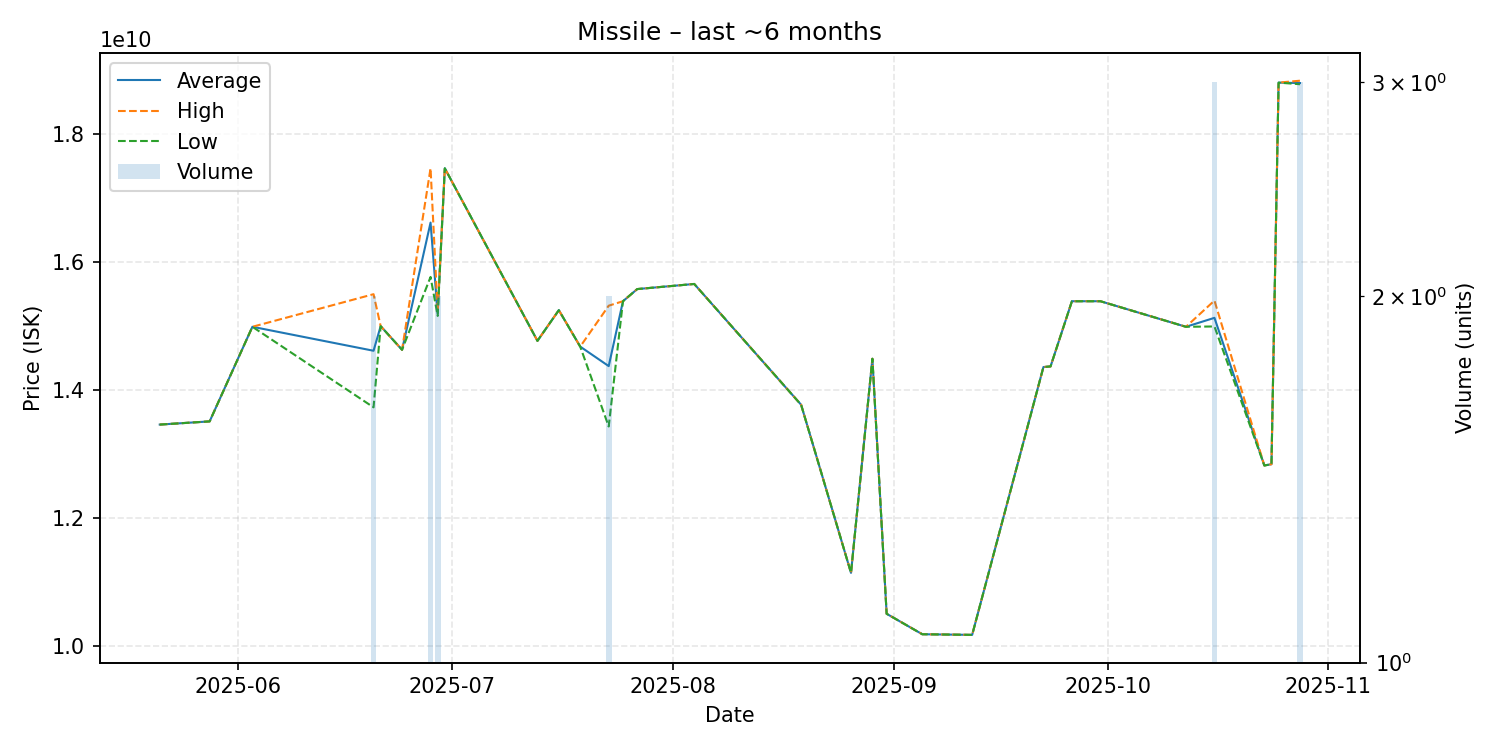

Values plotted in this chart, from the file beside it:
date, average, highest, lowest, order_count, volume
2025-05-21, 13460000000, 13460000000, 13460000000, 1, 1
2025-05-28, 13510000000, 13510000000, 13510000000, 1, 1
2025-06-03, 14990000000, 14990000000, 14990000000, 1, 1
2025-06-20, 14615000000, 15500000000, 13730000000, 2, 2
2025-06-21, 15000000000, 15000000000, 15000000000, 1, 1
2025-06-24, 14630000000, 14630000000, 14630000000, 1, 1
2025-06-28, 16620000000, 17470000000, 15770000000, 2, 2
2025-06-29, 15195000000, 15230000000, 15160000000, 2, 2
2025-06-30, 17470000000, 17470000000, 17470000000, 1, 1
2025-07-13, 14770000000, 14770000000, 14770000000, 1, 1
2025-07-16, 15250000000, 15250000000, 15250000000, 1, 1
2025-07-19, 14680000000, 14680000000, 14680000000, 1, 1
2025-07-23, 14375000000, 15320000000, 13430000000, 2, 2
2025-07-25, 15390000000, 15390000000, 15390000000, 1, 1
2025-07-27, 15580000000, 15580000000, 15580000000, 1, 1
2025-08-04, 15660000000, 15660000000, 15660000000, 1, 1
2025-08-19, 13770000000, 13770000000, 13770000000, 1, 1
2025-08-26, 11140000000, 11140000000, 11140000000, 1, 1
2025-08-29, 14490000000, 14490000000, 14490000000, 1, 1
2025-08-31, 10500000000, 10500000000, 10500000000, 1, 1
2025-09-05, 10180000000, 10180000000, 10180000000, 1, 1
2025-09-12, 10170000000, 10170000000, 10170000000, 1, 1
2025-09-22, 14360000000, 14360000000, 14360000000, 1, 1
2025-09-23, 14370000000, 14370000000, 14370000000, 1, 1
2025-09-26, 15390000000, 15390000000, 15390000000, 1, 1
2025-09-30, 15390000000, 15390000000, 15390000000, 1, 1
2025-10-12, 14990000000, 14990000000, 14990000000, 1, 1
2025-10-16, 15130000000, 15400000000, 14995000000, 3, 3
2025-10-23, 12820000000, 12820000000, 12820000000, 1, 1
2025-10-24, 12840000000, 12840000000, 12840000000, 1, 1
2025-10-25, 18810000000, 18810000000, 18810000000, 1, 1
2025-10-28, 18803333333, 18840000000, 18785000000, 3, 3
